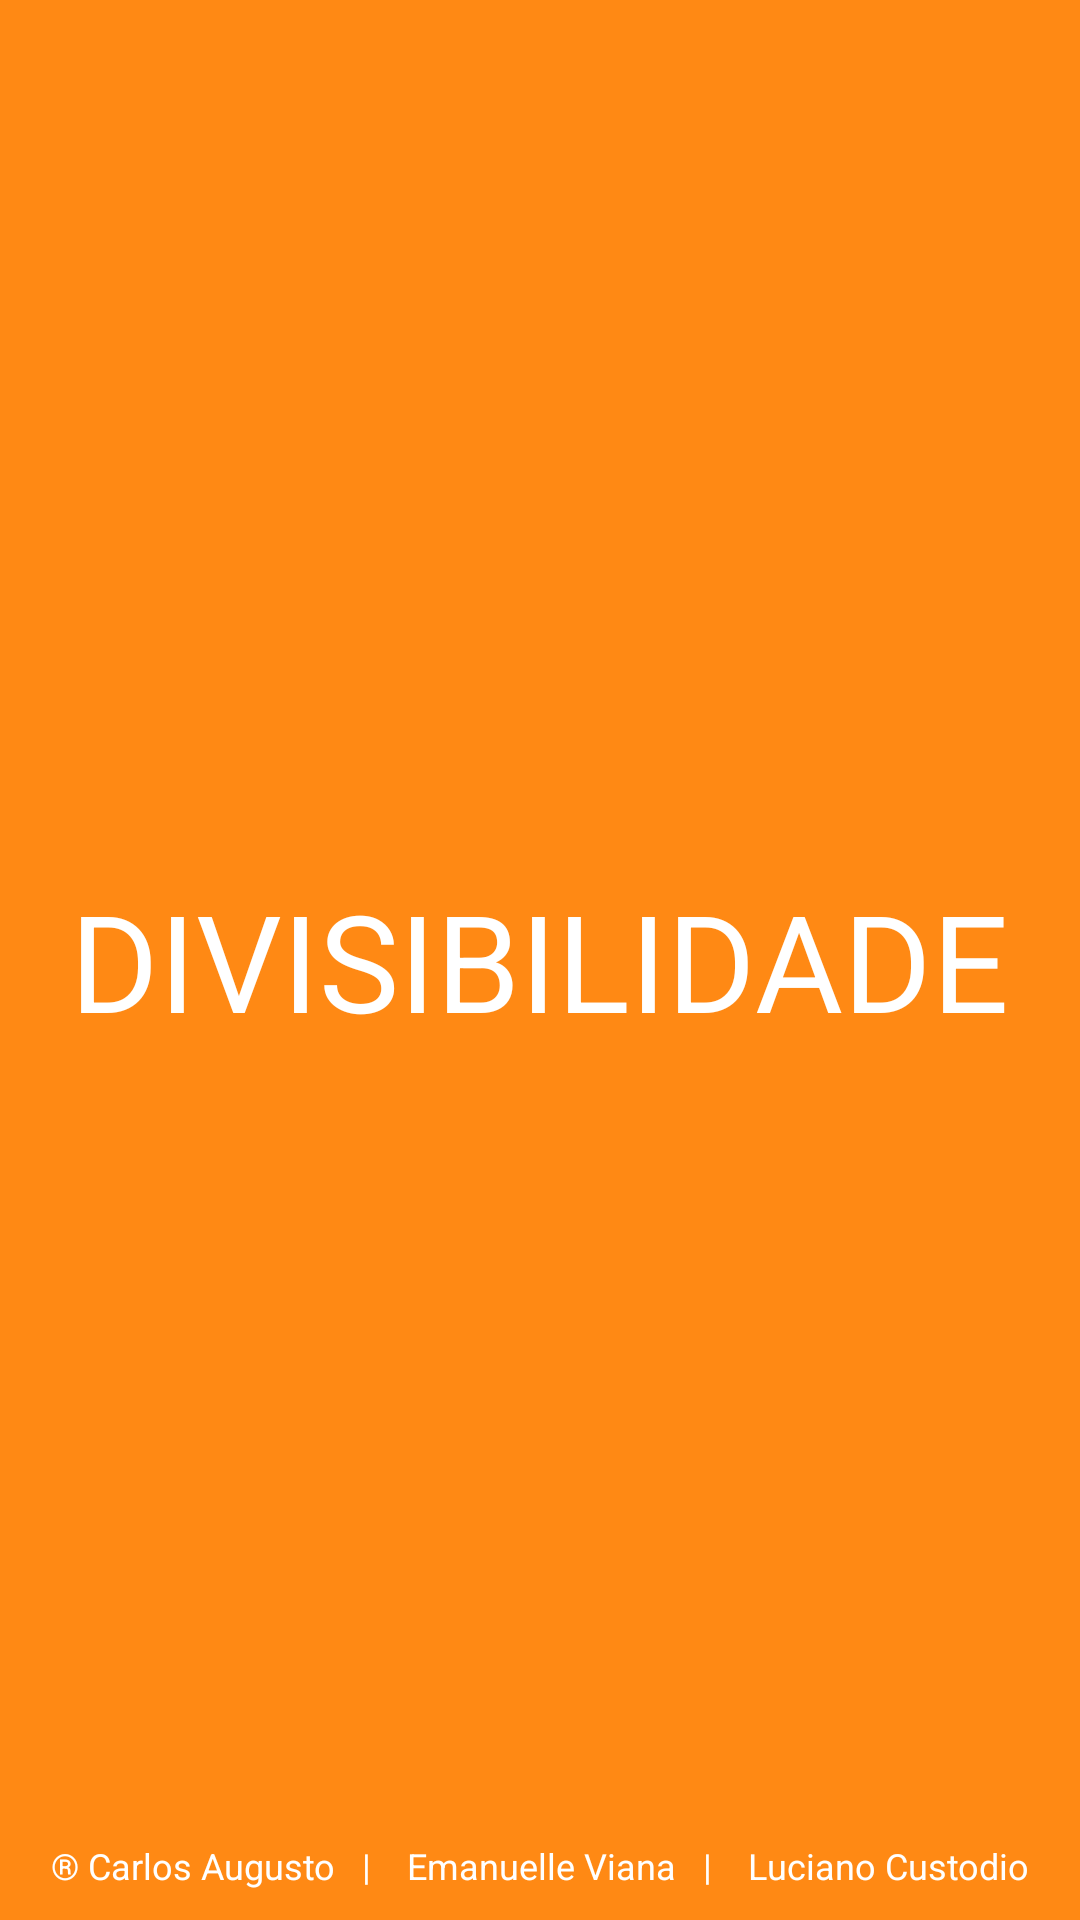

Write the Android layout XML for this screen, with the resource values it uses.
<!-- AndroidManifest.xml: application theme AppTheme.NoActionBar -->
<!-- res/layout/splash_activity.xml -->
<?xml version="1.0" encoding="utf-8"?>
<RelativeLayout xmlns:android="http://schemas.android.com/apk/res/android"
    android:layout_width="match_parent"
    android:layout_height="match_parent"
    android:background="#FFFF8914" >

    <TextView
        android:layout_width="wrap_content"
        android:layout_height="wrap_content"
        android:textAppearance="?android:attr/textAppearanceLarge"
        android:text="DIVISIBILIDADE"
        android:id="@+id/textView"
        android:layout_centerVertical="true"
        android:layout_centerHorizontal="true"
        android:textSize="@dimen/abc_text_size_display_2_material"
        android:textColor="#ffffffff" />

    <TextView
        android:layout_width="fill_parent"
        android:layout_height="wrap_content"
        android:layout_marginBottom="10dp"
        android:textSize="12dp"
        android:textColor="#FFFF"
        android:gravity="center_horizontal"
        android:layout_alignParentBottom="true"
        android:text="® Carlos Augusto   |    Emanuelle Viana   |    Luciano Custodio"
        android:textIsSelectable="false" />

</RelativeLayout>
<!-- resources referenced by this layout -->
<resources>
  <style name="AppTheme.NoActionBar">
          <item name="windowActionBar">true</item>
          <item name="windowNoTitle">false</item>
      </style>
</resources>
